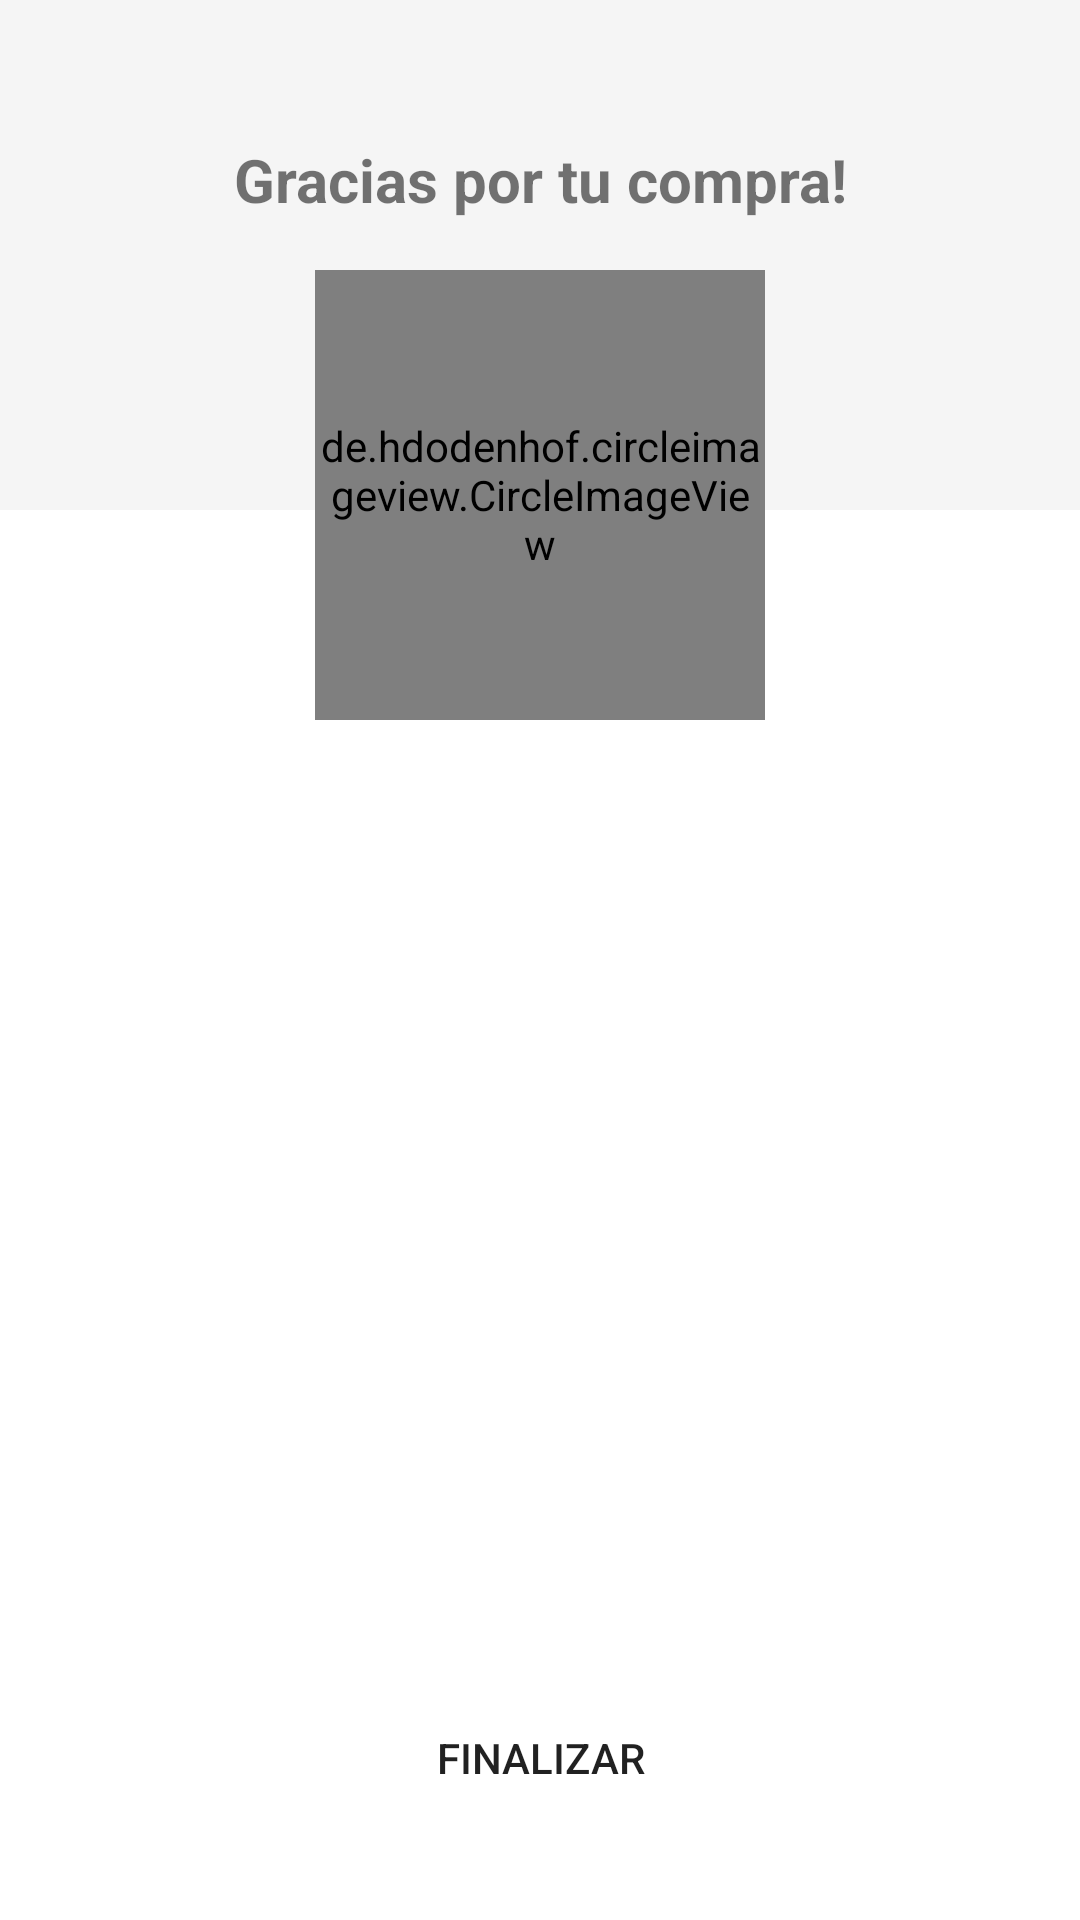

Here is an Android app screen rendered from its layout file. Give the layout XML and the strings, colors and styles it references.
<!-- AndroidManifest.xml: application theme Theme.RestAppIMobile -->
<!-- res/layout/activity_client_payments_status.xml -->
<?xml version="1.0" encoding="utf-8"?>
<androidx.coordinatorlayout.widget.CoordinatorLayout xmlns:android="http://schemas.android.com/apk/res/android"
    xmlns:app="http://schemas.android.com/apk/res-auto"
    xmlns:tools="http://schemas.android.com/tools"
    android:layout_width="match_parent"
    android:layout_height="match_parent"
    tools:context=".activities.client.payments.status.ClientPaymentsStatusActivity">

    <LinearLayout
        android:layout_width="match_parent"
        android:layout_height="match_parent"
        android:orientation="vertical">

        <FrameLayout
            android:layout_width="match_parent"
            android:layout_height="wrap_content">

        <TextView
            android:layout_width="match_parent"
            android:layout_height="170dp"
            android:background="@color/gray_light"/>

            <TextView
                android:layout_width="match_parent"
                android:layout_height="match_parent"
                android:text="Gracias por tu compra!"
                android:textSize="20dp"
                android:textStyle="bold"
                android:gravity="center"
                android:layout_marginBottom="50dp"/>

        </FrameLayout>
        <TextView
            android:id="@+id/textview_status"
            android:layout_width="match_parent"
            android:layout_height="wrap_content"
            android:text=""
            android:textSize="17dp"
            android:textStyle="bold"
            android:textColor="@color/black"
            android:gravity="center"
            android:layout_marginTop="90dp"
            android:layout_marginLeft="30dp"
            android:layout_marginRight="30dp"/>

    </LinearLayout>

    <de.hdodenhof.circleimageview.CircleImageView
        android:id="@+id/circle_image_status"
        android:layout_width="150dp"
        android:layout_height="150dp"
        android:src="@drawable/ic_check"
        app:civ_border_color="@color/gray"
        app:civ_border_width="5dp"
        app:civ_circle_background_color="@color/white"
        android:layout_marginTop="90dp"
        android:layout_gravity="center|top"/>


    <Button
        android:id="@+id/btn_finish"
        android:layout_width="match_parent"
        android:layout_height="wrap_content"
        android:text="Finalizar"
        android:layout_marginLeft="20dp"
        android:layout_marginRight="20dp"
        android:background="@drawable/rounded_buttom"
        android:layout_gravity="bottom"
        android:layout_marginBottom="30dp"/>



</androidx.coordinatorlayout.widget.CoordinatorLayout>
<!-- resources referenced by this layout -->
<resources>
  <color name="black">#FF000000</color>
  <color name="gray">#A6A7AA</color>
  <color name="gray_light">#F5F5F5</color>
  <color name="white">#FFFFFFFF</color>
  <!-- drawable ic_check (drawable) -->
  <vector android:height="50dp" android:tint="#32A31C"
      android:viewportHeight="24" android:viewportWidth="24"
      android:width="50dp" xmlns:android="http://schemas.android.com/apk/res/android">
      <path android:fillColor="@android:color/white" android:pathData="M16.59,7.58L10,14.17l-3.59,-3.58L5,12l5,5 8,-8zM12,2C6.48,2 2,6.48 2,12s4.48,10 10,10 10,-4.48 10,-10S17.52,2 12,2zM12,20c-4.42,0 -8,-3.58 -8,-8s3.58,-8 8,-8 8,3.58 8,8 -3.58,8 -8,8z"/>
  </vector>
  <!-- drawable rounded_buttom (drawable) -->
  <?xml version="1.0" encoding="utf-8"?>
  <shape
      xmlns:android="http://schemas.android.com/apk/res/android"
      android:shape="rectangle"
      android:padding="10dp">
  
      <corners android:radius="50dp" />
  
  
  </shape>
  <style name="Theme.RestAppIMobile" parent="Theme.MaterialComponents.DayNight.NoActionBar">
          
          <item name="colorPrimary">@color/blue</item>
          <item name="colorPrimaryVariant">@color/blue</item>
          <item name="colorOnPrimary">@color/white</item>
          
          <item name="colorSecondary">@color/gray_light</item>
          <item name="colorSecondaryVariant">@color/gray</item>
          <item name="colorOnSecondary">@color/black</item>
          
          <item name="android:statusBarColor">?attr/colorPrimaryVariant</item>
          
      </style>
  <color name="blue">#5775AD</color>
</resources>
